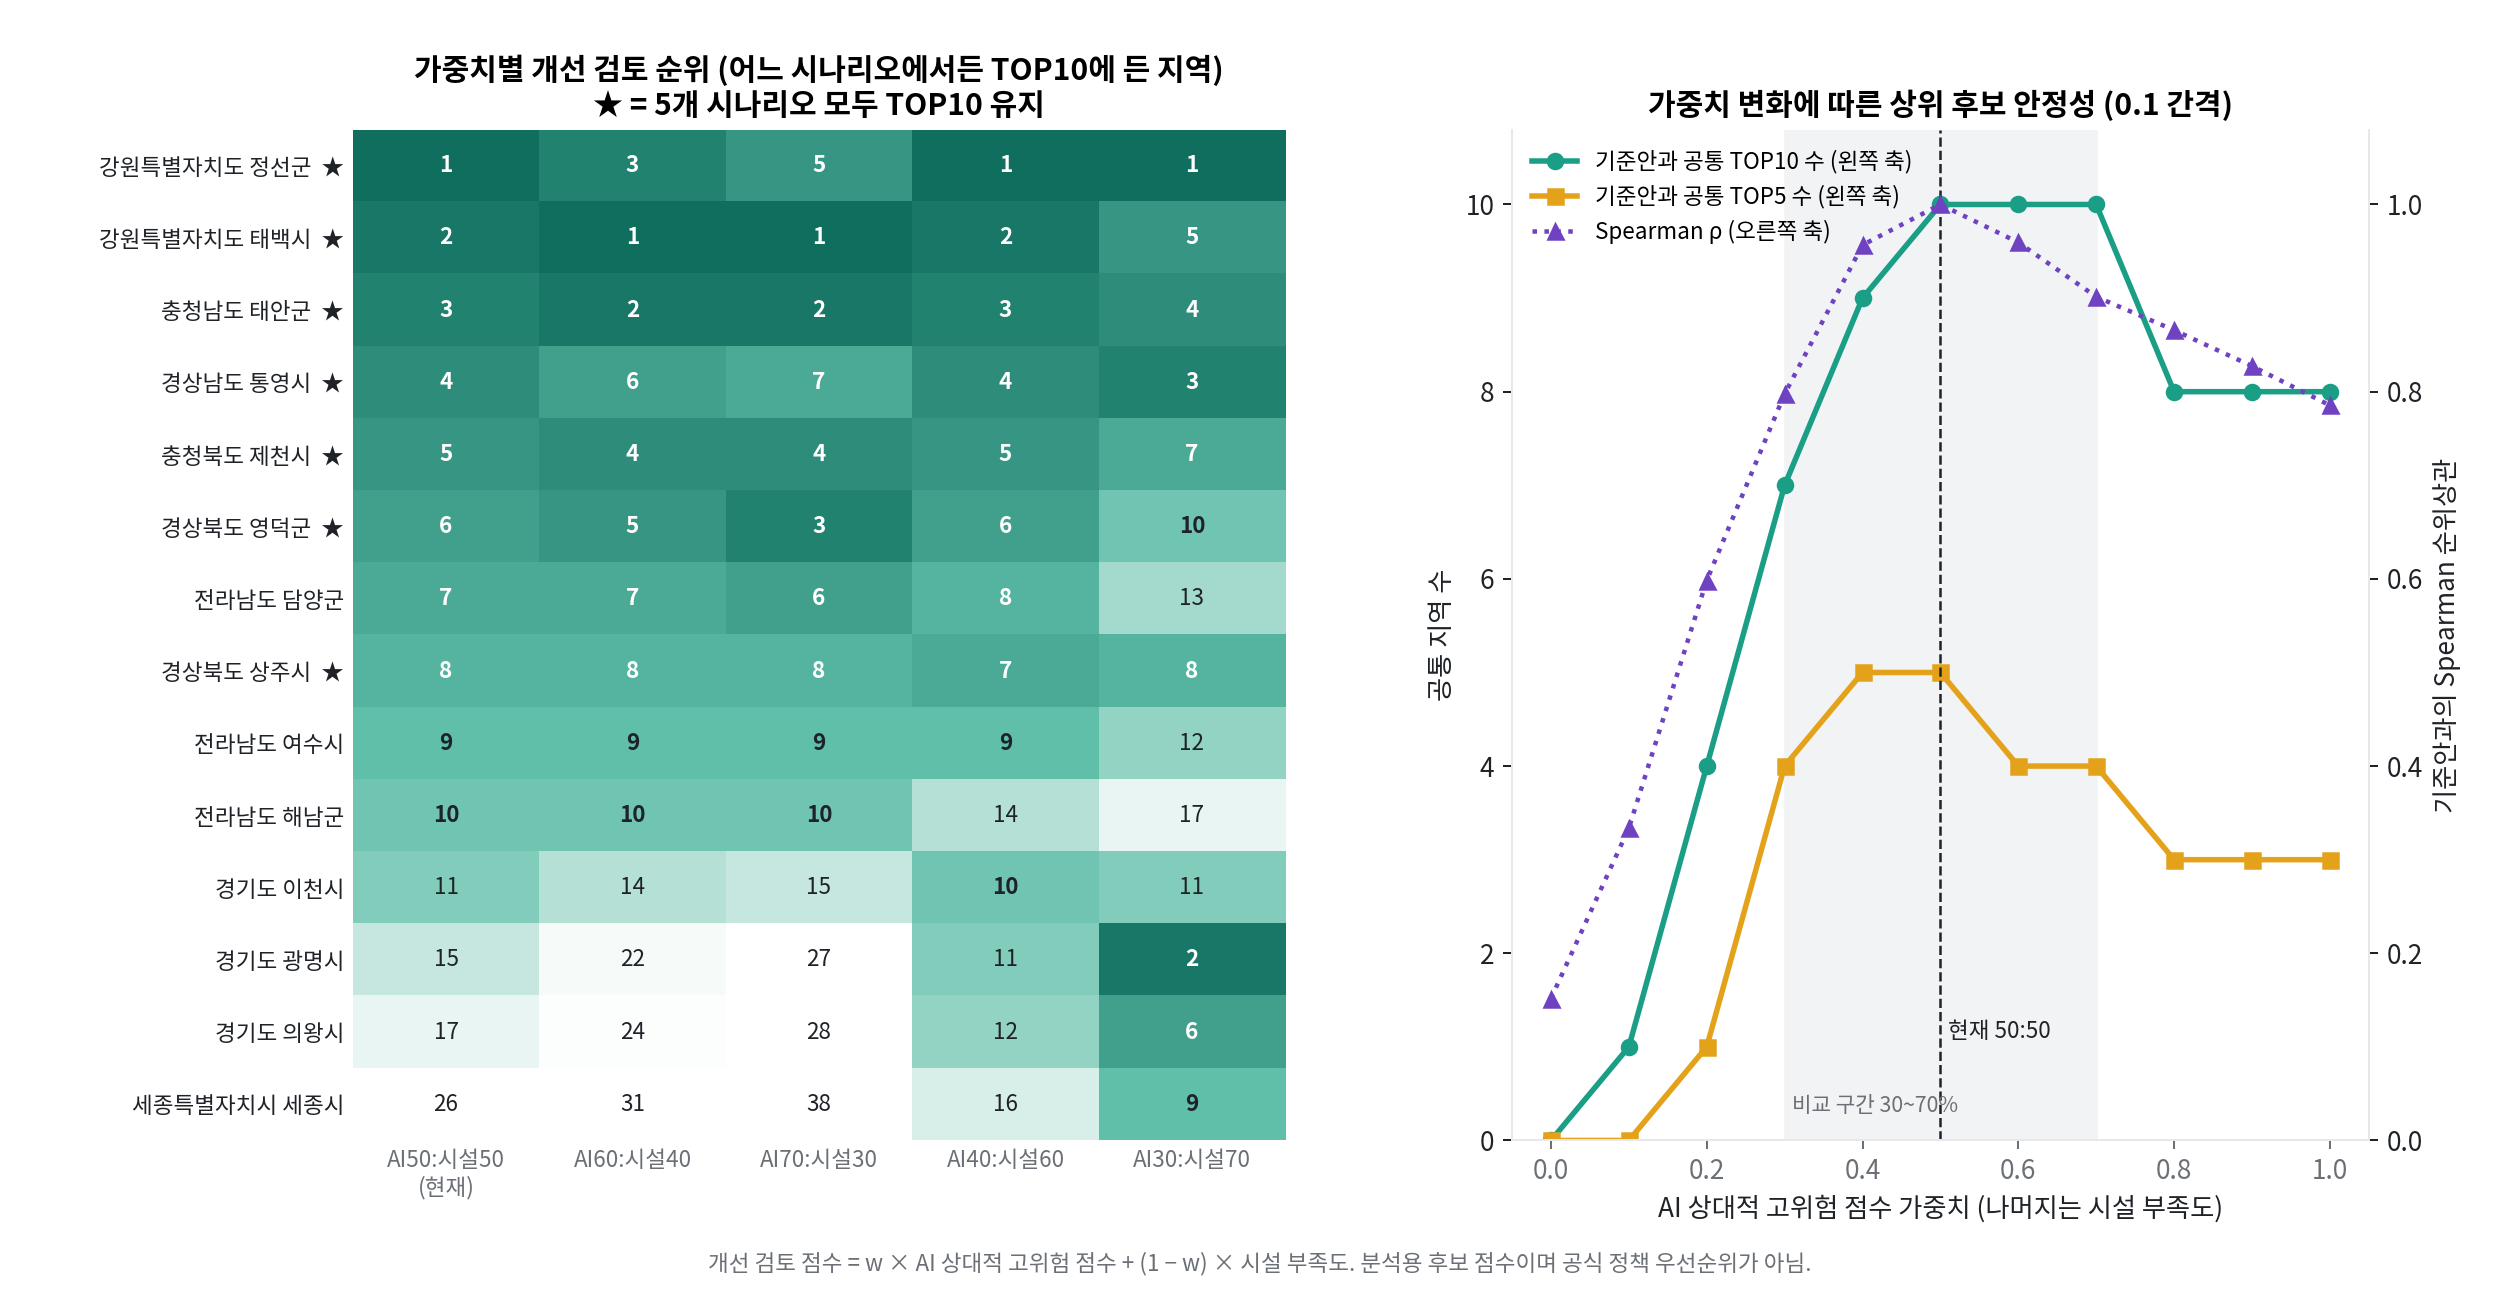

The table this chart was drawn from, first rows:
scenario, ai_weight, facility_deficiency_weight, spearman_rho_vs_baseline, kendall_tau_vs_baseline, top10_common_with_baseline, top5_common_with_baseline, mean_abs_rank_change, max_abs_rank_change, largest_movers, top10_regions
기준안 AI50:시설50 (현재), 0.5, 0.5, 1.0, 1.0, 10, 5, 0.0, 0, 정선군 1→1; 태백시 2→2; 태안군 3→3, 정선군, 태백시, 태안군, 통영시, 제천시, 영덕군, 담양군, 상주시, …
AI60:시설40, 0.6, 0.4, 0.9595, 0.8384, 10, 4, 2.98, 11, 진안군 41→30; 성남시 29→38; 양산시 30→37, 태백시, 태안군, 정선군, 제천시, 영덕군, 통영시, 담양군, 상주시, …
AI70:시설30, 0.7, 0.3, 0.9014, 0.7483, 10, 4, 4.53, 16, 곡성군 48→32; 진안군 41→26; 성남시 29→41, 태백시, 태안군, 영덕군, 제천시, 정선군, 담양군, 통영시, 상주시, …
AI40:시설60, 0.4, 0.6, 0.9566, 0.852, 9, 5, 2.94, 11, 동두천시 24→35; 세종시 26→16; 포천시 32→42, 정선군, 태백시, 태안군, 통영시, 제천시, 영덕군, 상주시, 담양군, …
AI30:시설70, 0.3, 0.7, 0.7976, 0.6207, 7, 4, 7.06, 20, 동두천시 24→44; 세종시 26→9; 수원시 35→18, 정선군, 광명시, 통영시, 태안군, 태백시, 의왕시, 제천시, 상주시, …
보조: 두 축 백분위 50:50, , , 0.8645, 0.6996, 9, 4, 5.9, 15, 대덕구 16→31; 김해시 39→24; 동구 22→36, 정선군, 통영시, 태백시, 태안군, 상주시, 여수시, 영덕군, 제천시, …
